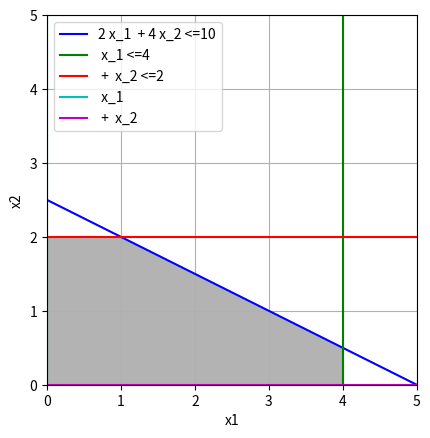

The script that saved this image:
# -*- coding: utf-8 -*-
"""[Lab] Gr Method.ipynb

Automatically generated by Colab.

Original file is located at
    https://colab.research.google.com/<link-removed>
"""

import numpy as np
import matplotlib.pyplot as plt # Подключаем возможность рисовать графики
import matplotlib.colors as mcolors # Подключаем стандартную палитру, чтобы раскрасить графики
from itertools import combinations

class LinearForm2D:

  def __init__(self, a, b, c = None, sign = None):
    self._a = a
    self._b = b
    self._c = c
    self._sign = sign
    self._label = ((str(self._a) if self._a != 1 else '') + " x_1 " if self._a != 0 else '') + \
                    (" + " + (str(self._b) if self._b != 1 else '') + " x_2 " if self._b != 0 else '') + \
                      (self._sign + str(self._c) if self._c else '')

  def __repr__(self):
    return self._label

  # Вычислить значение линейной формы (например, целевой функции)
  # для данных значений x1 и x2
  def f_value(self, x1, x2):
    return self._a * x1 + self._b * x2

  def x1_func(self, x2):
    return (self._c - self._b * x2) / self._a if (self._a and self._a != 0.0) else None

  def x2_func(self, x1):
    return (self._c - self._a * x1) / self._b if (self._b and self._b != 0.0) else None

  def prepare_plot(self,
                   start = 0, finish = 10, num_of_points = 100,
                   x1_lim_start = 0, x1_lim_finish = 10,
                   x2_lim_start = 0, x2_lim_finish = 10,
                   color='black'):
    # Определяем разбиение оси абсцисс или оси ординат нашего графика:
    points = np.linspace(start, finish, num_of_points)
    x1s = self.x1_func(points)
    if (x1s is not None):
      plt.plot(x1s, points, label=self._label, color=color)
    else:
      x2s = self.x2_func(points)
      if (x2s is not None):
        plt.plot(points, x2s, label=self._label, color=color)
    # Настройка диапазона отображения на графике:
    plt.xlim(x1_lim_start, x1_lim_finish)
    plt.ylim(x2_lim_start, x2_lim_finish)
    plt.legend()

b1 = LinearForm2D(a=2, b=4, c=10, sign='<=')
b2 = LinearForm2D(1, 0, 4, '<=')
b3 = LinearForm2D(0, 1, 2, '<=')
b4 = LinearForm2D(1, 0, 0, '>=')
b5 = LinearForm2D(0, 1, 0, '>=')

b_list = [b1, b2, b3, b4, b5]

print(list(mcolors.BASE_COLORS.keys()))

clrs = list(mcolors.BASE_COLORS.keys())

for b in b_list:
  b.prepare_plot(x1_lim_finish=5, x2_lim_finish=5, color=clrs[b_list.index(b)])

plt.xlabel('x1')
plt.ylabel('x2')

plt.grid()

plt.show()

def ineq(f, x1, x2):
  if f._sign == '<=':
    return f.f_value(x1, x2) <= f._c
  elif f._sign == '>=':
    return f.f_value(x1, x2) >= f._c
  elif f._sign in {'==', '='}:
    return f.f_value(x1, x2) == f._c
  else:
    return None

print(int(ineq(b1, 0, 0)))
print(int(ineq(b1, 1000, 0)))

d = np.linspace(0, 5, 1000)
x1, x2 = np.meshgrid(d, d)

plt.imshow(
    (ineq(b1, x1, x2) & ineq(b2, x1, x2) & ineq(b3, x1, x2) & ineq(b4, x1, x2) & ineq(b5, x1, x2)).astype(int),
    extent=(x1.min(), x1.max(), x2.min(), x2.max()),
    origin='lower',
    cmap='Greys',
    alpha=0.3
)

def intersection_point(f1, f2):
  det = f1._a * f2._b - f1._b * f2._a
  if det == 0:
    print('No solution found')
    return None
  else:
    return (
        (f1._c * f2._b - f1._b * f2._c) / det,
        (f1._a * f2._c - f1._c * f2._a) / det
    )

pt_is_feasible = lambda x1, x2: ineq(b1, x1, x2) & ineq(b2, x1, x2) & ineq(b3, x1, x2) & ineq(b4, x1, x2) & ineq(b5, x1, x2)

Z = LinearForm2D(3, 2)
Z_list = []
pt_list = []

for bs in list(combinations(b_list, r=2)):
  pt = intersection_point(bs[0], bs[1])
  if pt is not None and pt_is_feasible(pt[0], pt[1]):
    pt_list.append(pt)
    Z_list.append(Z.f_value(pt[0], pt[1]))

Z_max = max(Z_list)
print(Z_max, pt_list[Z_list.index(Z_max)])
print(Z_list)